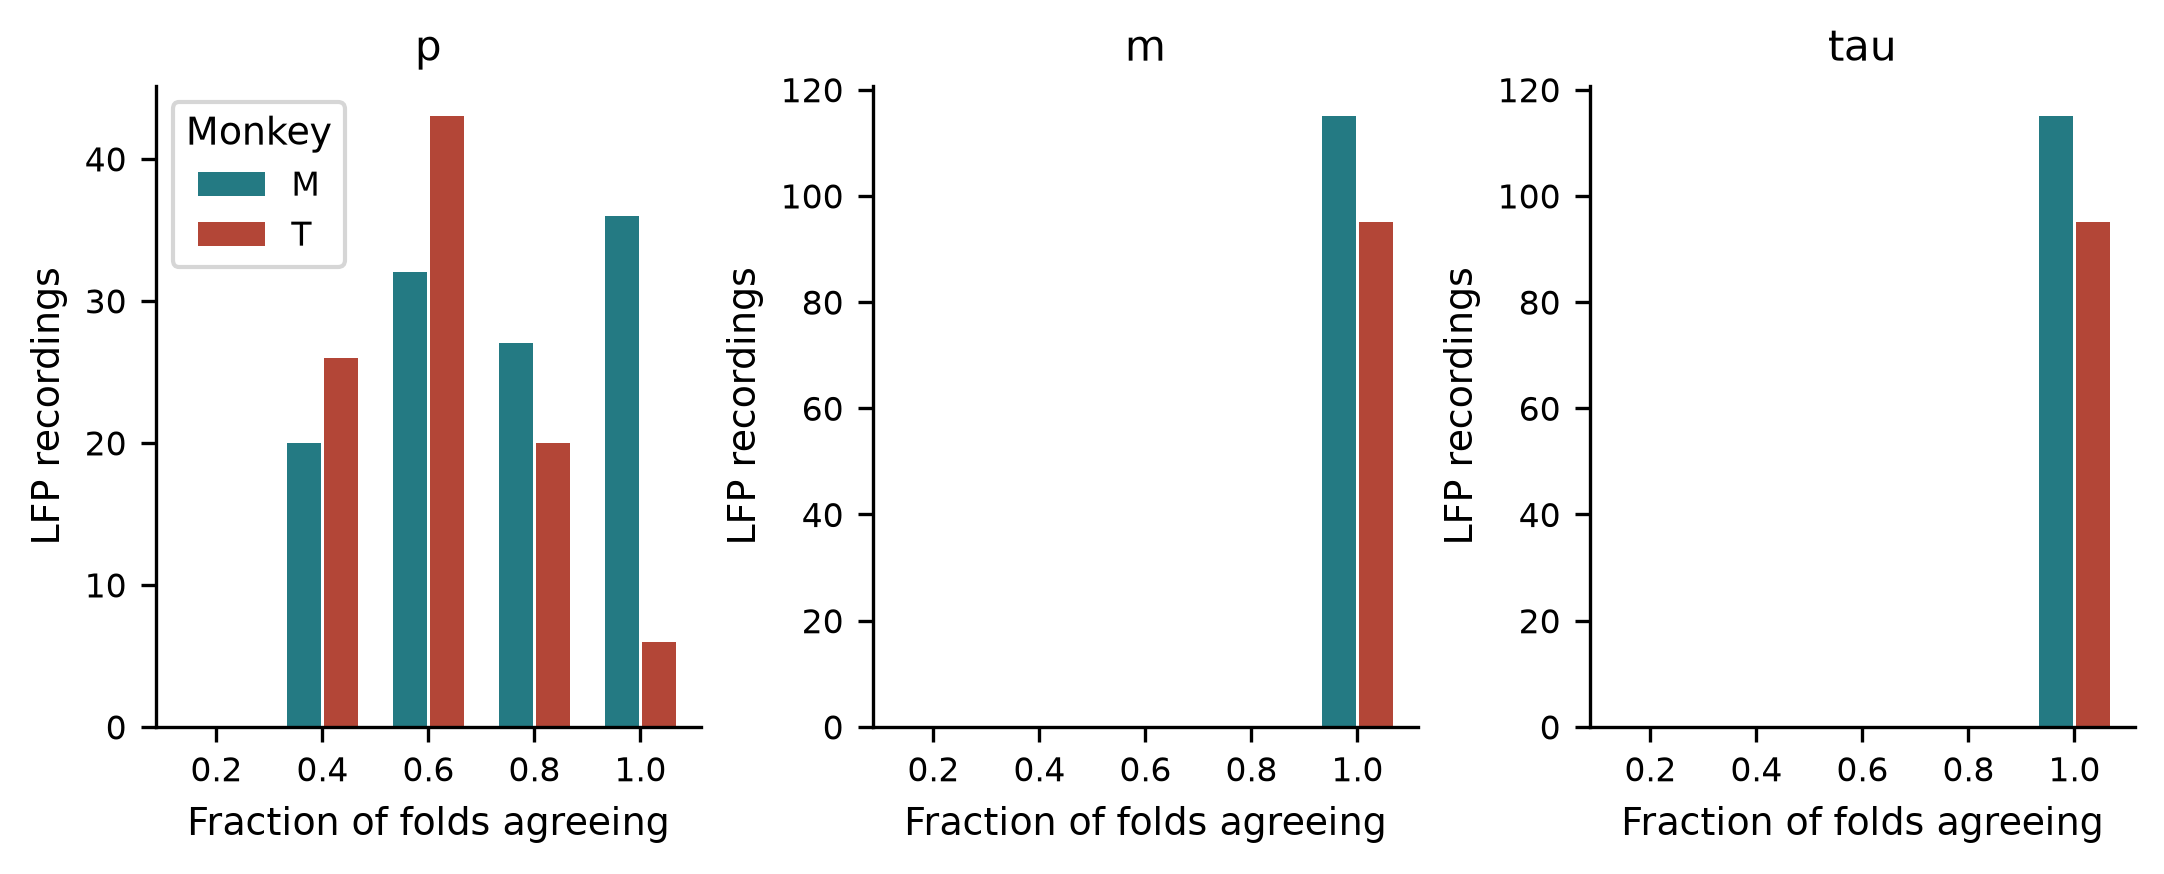

Source data for this figure (header and first rows):
monkey, parameter, agreement, recordings
M, p, 0.2, 0
M, p, 0.4, 20
M, p, 0.6, 32
M, p, 0.8, 27
M, p, 1.0, 36
T, p, 0.2, 0
T, p, 0.4, 26
T, p, 0.6, 43
T, p, 0.8, 20
T, p, 1.0, 6
M, m, 0.2, 0
M, m, 0.4, 0
M, m, 0.6, 0
M, m, 0.8, 0
M, m, 1.0, 115
T, m, 0.2, 0
T, m, 0.4, 0
T, m, 0.6, 0
T, m, 0.8, 0
T, m, 1.0, 95
M, tau, 0.2, 0
M, tau, 0.4, 0
M, tau, 0.6, 0
M, tau, 0.8, 0
M, tau, 1.0, 115
T, tau, 0.2, 0
T, tau, 0.4, 0
T, tau, 0.6, 0
T, tau, 0.8, 0
T, tau, 1.0, 95
